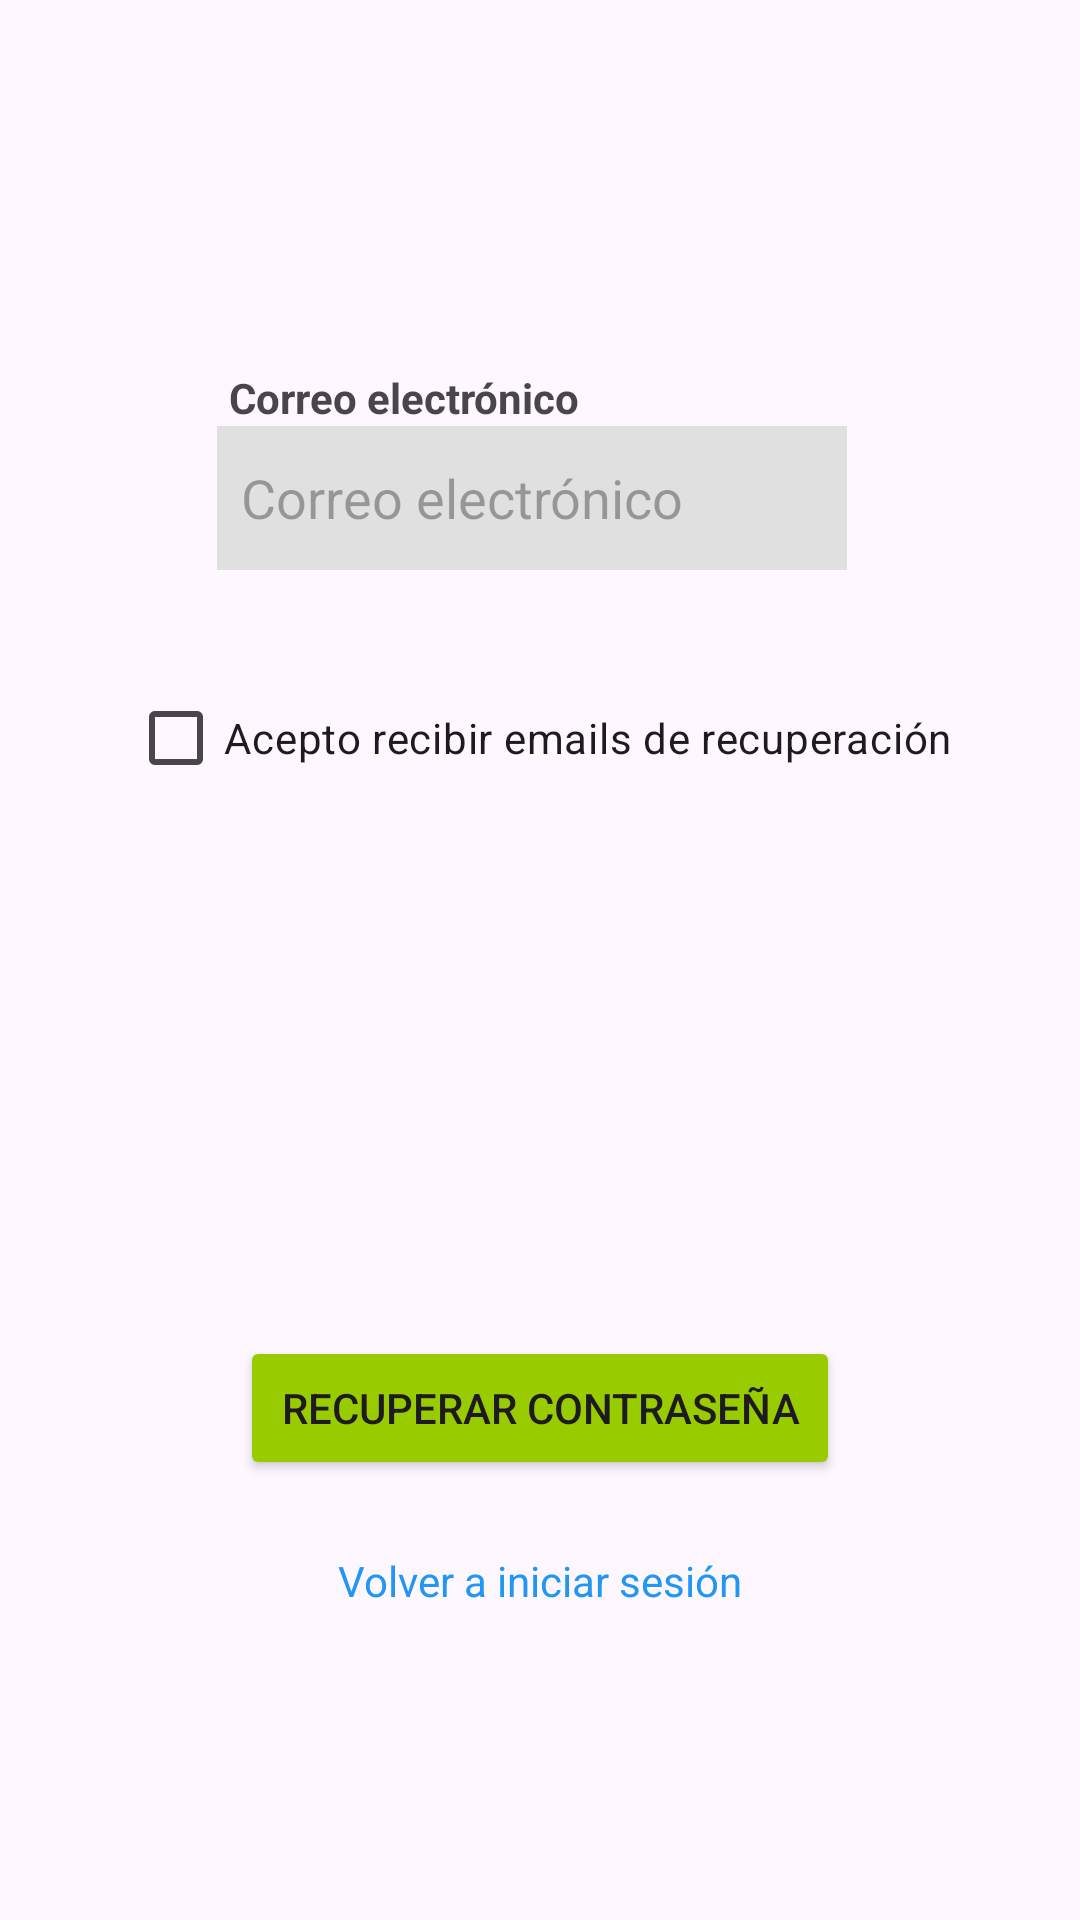

This screen was rendered from an Android layout file. Write that file and the resources it references.
<!-- AndroidManifest.xml: application theme Theme.NewVPNApp -->
<!-- res/layout/activity_session_recoverpassword.xml -->
<?xml version="1.0" encoding="utf-8"?>
<androidx.constraintlayout.widget.ConstraintLayout xmlns:android="http://schemas.android.com/apk/res/android"
    xmlns:app="http://schemas.android.com/apk/res-auto"
    xmlns:tools="http://schemas.android.com/tools"
    android:layout_width="match_parent"
    android:layout_height="match_parent"
    tools:context=".session.RecoverPasswordPage">

    <FrameLayout
        android:id="@+id/fl_recover_header_container"
        android:layout_width="match_parent"
        android:layout_height="wrap_content"
        android:elevation="10dp"
        app:layout_constraintEnd_toEndOf="parent"
        app:layout_constraintStart_toStartOf="parent"
        app:layout_constraintTop_toTopOf="parent" />

    <ImageView
        android:id="@+id/iv_session_recover_bg"
        android:layout_width="0dp"
        android:layout_height="470dp"
        android:contentDescription="@string/login_background"
        app:layout_constraintBottom_toBottomOf="parent"
        app:layout_constraintEnd_toEndOf="parent"
        app:layout_constraintHorizontal_bias="0.0"
        app:layout_constraintStart_toStartOf="parent"
        app:layout_constraintTop_toTopOf="parent"
        app:layout_constraintVertical_bias="0.0"
        app:srcCompat="@drawable/color_pink_ffc2f4" />

    <TextView
        android:id="@+id/tv_session_recover_email"
        android:layout_width="wrap_content"
        android:layout_height="wrap_content"
        android:layout_marginStart="4dp"
        android:labelFor="@id/pt_session_recover_email"
        android:text="@string/login_email_label"
        android:textStyle="bold"
        app:layout_constraintBottom_toTopOf="@+id/pt_session_recover_email"
        app:layout_constraintStart_toStartOf="@+id/pt_session_recover_email" />

    <EditText
        android:id="@+id/pt_session_recover_email"
        android:layout_width="wrap_content"
        android:layout_height="48dp"
        android:autofillHints="emailAddress"
        android:ems="10"
        android:inputType="textEmailAddress"
        android:hint="@string/login_email_label"
        android:background="#E0E0E0"
        android:padding="8dp"
        app:layout_constraintBottom_toBottomOf="parent"
        app:layout_constraintEnd_toEndOf="@+id/iv_session_recover_bg"
        app:layout_constraintHorizontal_bias="0.482"
        app:layout_constraintStart_toStartOf="@+id/iv_session_recover_bg"
        app:layout_constraintTop_toTopOf="parent"
        app:layout_constraintVertical_bias="0.24" />

    <CheckBox
        android:id="@+id/cb_session_recover_accept_emails"
        android:layout_width="wrap_content"
        android:layout_height="wrap_content"
        android:layout_marginTop="32dp"
        android:text="@string/recover_password_acept_emails"
        app:layout_constraintEnd_toEndOf="parent"
        app:layout_constraintStart_toStartOf="parent"
        app:layout_constraintTop_toBottomOf="@+id/pt_session_recover_email" />

    <Button
        android:id="@+id/bt_session_recover_submit"
        android:layout_width="200dp"
        android:layout_height="48dp"
        android:layout_marginTop="-25dp"
        android:backgroundTint="@android:color/holo_green_light"
        android:text="@string/recover_password"
        app:layout_constraintBottom_toBottomOf="parent"
        app:layout_constraintEnd_toEndOf="parent"
        app:layout_constraintStart_toStartOf="parent"
        app:layout_constraintTop_toBottomOf="@+id/iv_session_recover_bg"
        app:layout_constraintVertical_bias="0.0" />

    <TextView
        android:id="@+id/tv_session_recover_back_to_login"
        android:layout_width="wrap_content"
        android:layout_height="wrap_content"
        android:layout_marginTop="24dp"
        android:text="@string/recover_password_go_to_login"
        android:textColor="#2196F3"
        app:layout_constraintEnd_toEndOf="parent"
        app:layout_constraintStart_toStartOf="parent"
        app:layout_constraintTop_toBottomOf="@+id/bt_session_recover_submit" />

</androidx.constraintlayout.widget.ConstraintLayout>
<!-- resources referenced by this layout -->
<resources>
  <string name="login_background">Fondo de la pantalla de inicio de sesión</string>
  <string name="login_email_label">Correo electrónico</string>
  <string name="recover_password">Recuperar Contraseña</string>
  <string name="recover_password_acept_emails">Acepto recibir emails de recuperación</string>
  <string name="recover_password_go_to_login">Volver a iniciar sesión</string>
  <style name="Theme.NewVPNApp" parent="Base.Theme.NewVPNApp" />
  <style name="Base.Theme.NewVPNApp" parent="Theme.Material3.DayNight.NoActionBar">
          
          
      </style>
</resources>
